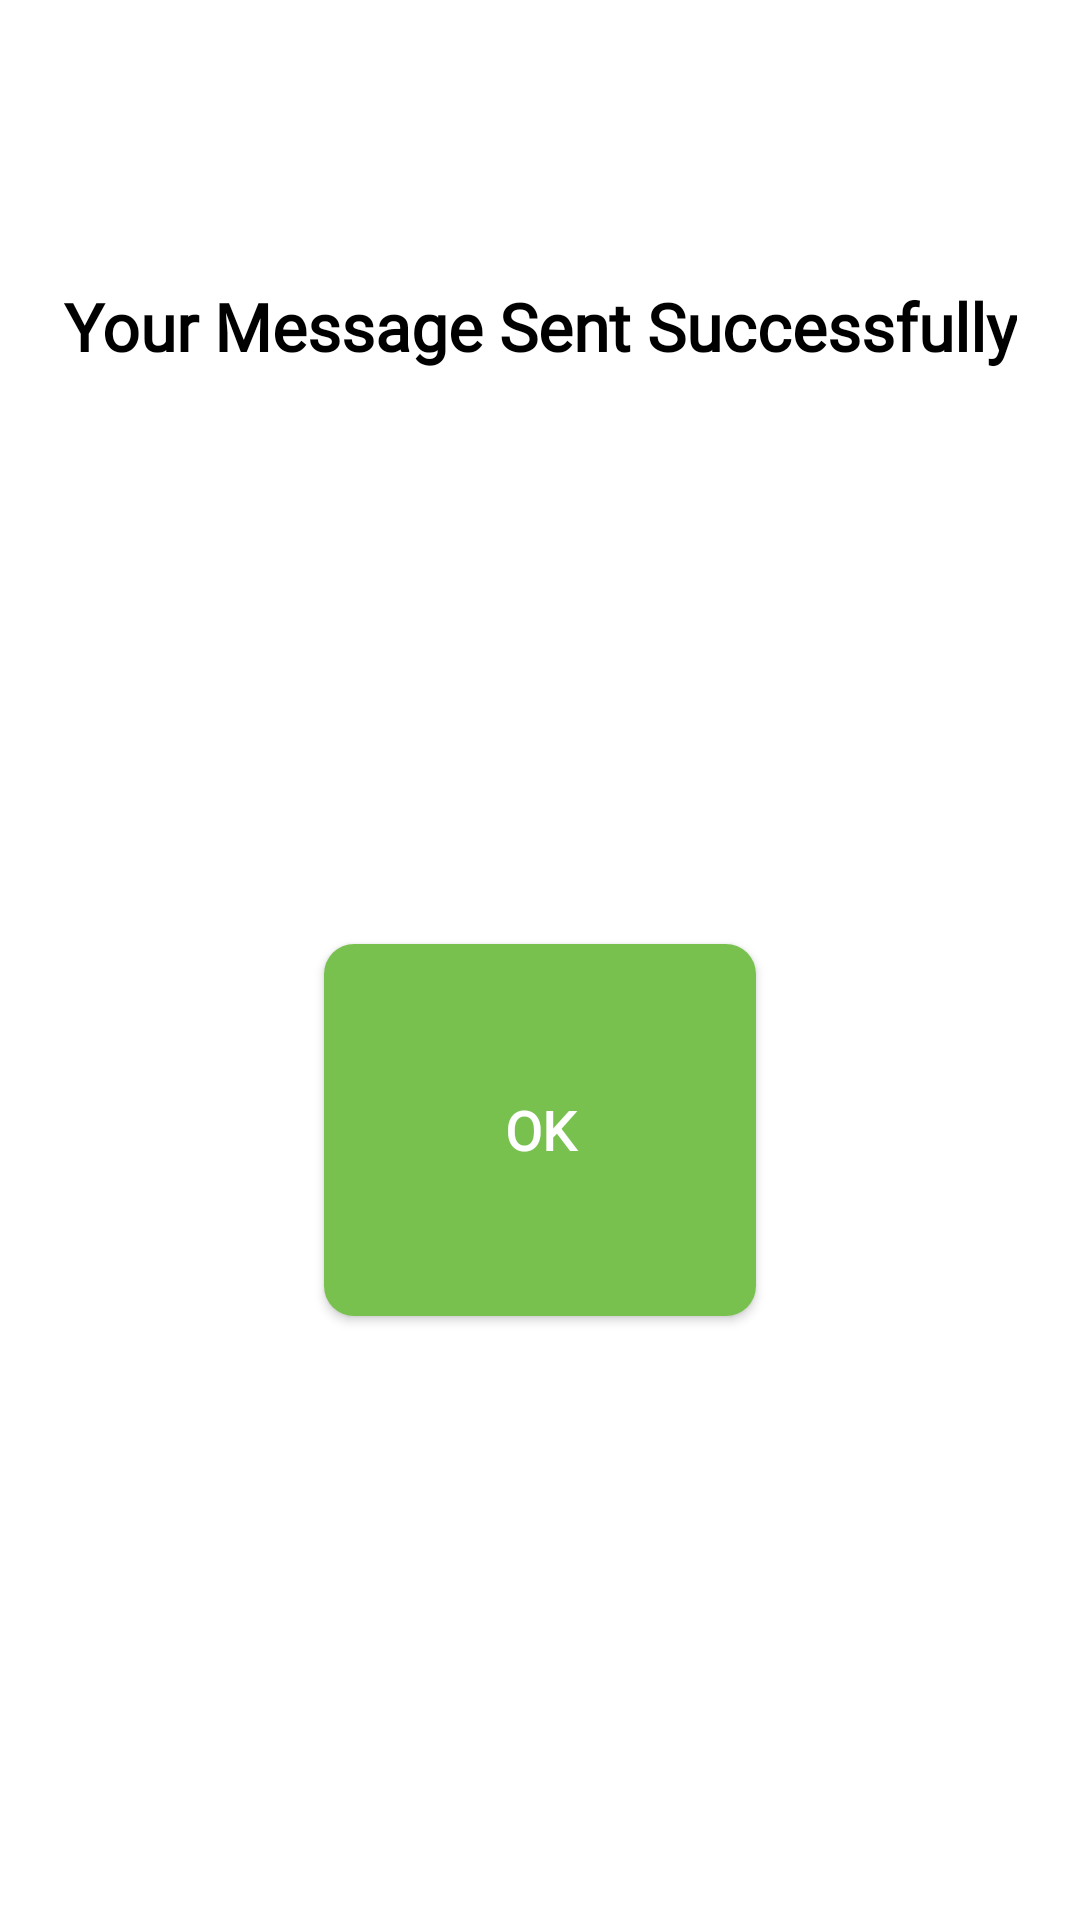

Reconstruct the res/layout file that produces this screen, plus the resources it refers to.
<!-- AndroidManifest.xml: application theme Theme.FintrexFinance -->
<!-- res/layout/alert_layout.xml -->
<?xml version="1.0" encoding="utf-8"?>
<androidx.constraintlayout.widget.ConstraintLayout xmlns:android="http://schemas.android.com/apk/res/android"
    xmlns:app="http://schemas.android.com/apk/res-auto"
    xmlns:tools="http://schemas.android.com/tools"
    android:layout_width="match_parent"
    android:layout_height="230dp"
    android:paddingBottom="20dp"
    android:background="@color/white"
    android:layout_margin="25dp">

    <ImageView
        android:id="@+id/successimg"
        android:layout_width="70dp"
        android:layout_height="70dp"
        android:src="@drawable/success"
        app:layout_constraintStart_toStartOf="parent"
        app:layout_constraintTop_toTopOf="parent"
        app:layout_constraintEnd_toEndOf="parent"
        android:layout_marginTop="16dp"
        android:layout_marginRight="8dp"
        android:layout_marginLeft="8dp"/>

    <TextView
        android:id="@+id/tv1"
        android:layout_width="wrap_content"
        android:layout_height="wrap_content"
        android:text="Your Message Sent Successfully"
        android:fontFamily="@font/roboto_reg"
        android:textAppearance="@style/TextAppearance.AppCompat.Large"
        app:layout_constraintEnd_toEndOf="parent"
        app:layout_constraintStart_toStartOf="parent"
        app:layout_constraintTop_toBottomOf="@id/successimg"
        android:layout_marginTop="8dp"
        android:textColor="@color/black"
        android:textStyle="bold"/>

    <androidx.appcompat.widget.AppCompatButton
        android:id="@+id/okbtn"
        android:layout_width="0dp"
        android:layout_height="0dp"
        app:layout_constraintHeight_percent="0.2"
        app:layout_constraintWidth_percent="0.4"
        android:background="@drawable/button_bg"
        android:backgroundTint="@color/green"
        android:layout_marginLeft="50dp"
        android:layout_marginRight="50dp"
        android:layout_marginTop="10dp"
        android:text="OK"
        android:fontFamily="@font/roboto_reg"
        android:textAppearance="@style/TextAppearance.AppCompat.Medium"
        android:textStyle="bold"
        android:textAllCaps="true"
        android:textColor="@color/white"
        app:layout_constraintBottom_toBottomOf="parent"
        app:layout_constraintEnd_toEndOf="parent"
        app:layout_constraintStart_toStartOf="parent"
        app:layout_constraintTop_toBottomOf="@id/tv1"/>

</androidx.constraintlayout.widget.ConstraintLayout>
<!-- resources referenced by this layout -->
<resources>
  <color name="black">#000000</color>
  <color name="green">#79c14e</color>
  <color name="white">#ffffff</color>
  <!-- drawable button_bg (drawable) -->
  <?xml version="1.0" encoding="utf-8"?>
  <shape xmlns:android="http://schemas.android.com/apk/res/android">
  
      <corners android:radius="10dp"/>
      <solid android:color="#a6d609"/>
  
  
  
  </shape>
  <style name="Theme.FintrexFinance" parent="Theme.MaterialComponents.Light.NoActionBar">
          
          <item name="colorPrimary">@color/purple</item>
          <item name="colorPrimaryVariant">@color/purple1</item>
          <item name="colorOnPrimary">@color/white</item>
          
          <item name="colorSecondary">@color/orange</item>
          <item name="colorSecondaryVariant">@color/grey1</item>
          <item name="colorOnSecondary">@color/black</item>
          <item name="android:windowAnimationStyle">@style/animation</item>
          
          <item name="android:statusBarColor" tools:targetApi="l">@color/purpletop</item>
          
          <item name="android:textViewStyle">@style/RobotoTextViewStyle</item>
          <item name="android:buttonStyle">@style/RobotoButtonStyle</item>
  
      </style>
  <color name="purple">#550a8a</color>
  <color name="purple1">#6c4892</color>
  <color name="orange">#f1592c</color>
  <color name="grey1">#958074</color>
  <style name="animation">
          <item name="android:windowEnterAnimation">@android:anim/fade_in</item>
          <item name="android:windowExitAnimation">@android:anim/fade_out</item>
      </style>
  <color name="purpletop">#6a2cba</color>
  <style name="RobotoTextViewStyle" parent="android:Widget.TextView">
          <item name="android:fontFamily">@font/arial</item>
      </style>
  <style name="RobotoButtonStyle" parent="Widget.AppCompat.Button">
          <item name="android:fontFamily">@font/arial</item>
      </style>
</resources>
